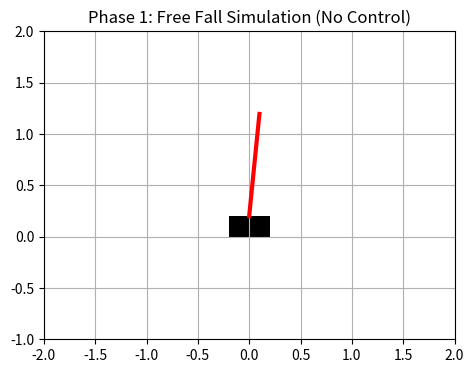

Generate this figure with matplotlib:
import numpy as np
import matplotlib.pyplot as plt
import matplotlib.animation as animation

class CartPoleSim:
    def __init__(self):
        # 물리 파라미터
        self.M = 1.0  # 카트 질량 (kg)
        self.m = 0.1  # 폴 질량 (kg)
        self.l = 0.5  # 폴 길이의 절반 (m)
        self.g = 9.8  # 중력 가속도

        # 상태 변수: [x, x_dot, theta, theta_dot]
        # 초기 상태: 폴이 약간 기울어진 상태 (0.1 rad)
        self.state = np.array([0.0, 0.0, 0.1, 0.0])
        self.dt = 0.02  # 시간 간격 (sec)

    def get_derivatives(self, state, force):
        x, x_dot, theta, theta_dot = state

        # 운동 방정식 (Matrix Form Ax = b)
        # 식 1: (M+m)x_dd + (ml cos)theta_dd = F + ml(theta_d^2)sin
        # 식 2: (ml cos)x_dd + (ml^2)theta_dd = mgl sin

        # A 행렬 (질량 관성 행렬)
        A = np.array([
            [self.M + self.m, self.m * self.l * np.cos(theta)],
            [self.m * self.l * np.cos(theta), self.m * self.l**2]
        ])

        # b 벡터 (코리올리 힘, 중력, 외력)
        b = np.array([
            force + self.m * self.l * (theta_dot**2) * np.sin(theta),
            self.m * self.g * self.l * np.sin(theta)
        ])

        # 가속도 구하기 (A * acc = b  => acc = A_inv * b)
        # x_ddot, theta_ddot
        acc = np.linalg.solve(A, b)

        return np.array([x_dot, acc[0], theta_dot, acc[1]])

    def step(self, force):
        # RK4 같은 정밀한 적분기 대신 이해를 돕기 위해 오일러 적분 사용
        # 다음 상태 = 현재 상태 + 미분값 * dt
        derivatives = self.get_derivatives(self.state, force)
        self.state += derivatives * self.dt
        return self.state

# --- 시뮬레이션 실행 및 애니메이션 ---
sim = CartPoleSim()
history = []

# 5초간 시뮬레이션 (힘은 0)
for _ in range(250):
    state = sim.step(force=0.0)
    history.append(state.copy())

history = np.array(history)

# 애니메이션 설정
fig, ax = plt.subplots(figsize=(6, 4))
ax.set_xlim(-2, 2)
ax.set_ylim(-1, 2)
ax.set_aspect('equal')
cart_width = 0.4
cart_height = 0.2

cart_rect = plt.Rectangle((0, 0), cart_width, cart_height, fc='black')
pole_line, = ax.plot([], [], 'r-', linewidth=3)
ax.add_patch(cart_rect)

def animate(i):
    x = history[i, 0]
    theta = history[i, 2]

    # 카트 위치 업데이트
    cart_rect.set_xy((x - cart_width/2, 0))

    # 폴 끝 위치 계산
    pole_x = x + 2 * sim.l * np.sin(theta)
    pole_y = cart_height + 2 * sim.l * np.cos(theta)

    pole_line.set_data([x, pole_x], [cart_height, pole_y])
    return cart_rect, pole_line

ani = animation.FuncAnimation(fig, animate, frames=len(history), interval=20, blit=True)
plt.title("Phase 1: Free Fall Simulation (No Control)")
plt.grid()
plt.show()